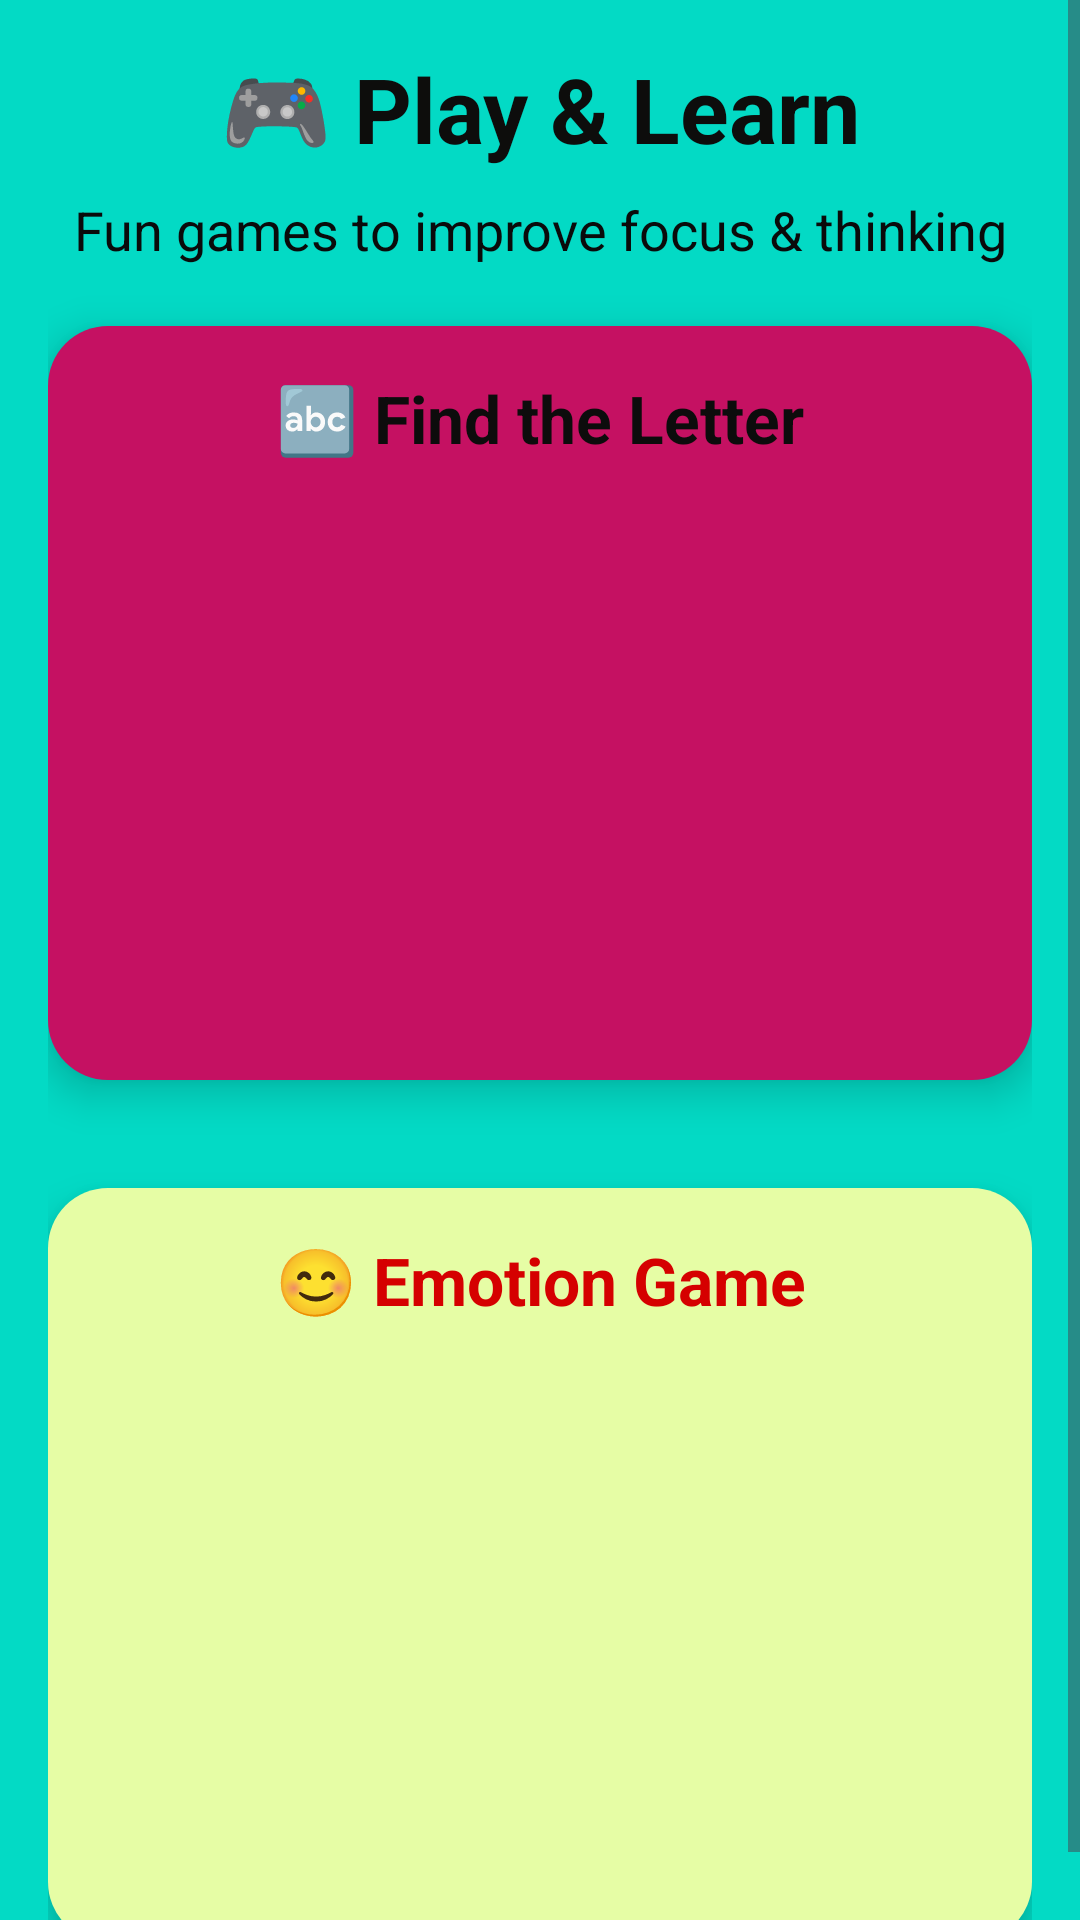

The Android layout XML behind this screen, and the referenced resources:
<!-- AndroidManifest.xml: application theme Theme.Eduability -->
<!-- res/layout/activity_play_learn.xml -->
<?xml version="1.0" encoding="utf-8"?>
<ScrollView xmlns:android="http://schemas.android.com/apk/res/android"
    xmlns:app="http://schemas.android.com/apk/res-auto"
    android:layout_width="match_parent"
    android:layout_height="match_parent"
    android:background="@color/teal_200"
    android:fillViewport="true">

    <LinearLayout
        android:layout_width="match_parent"
        android:layout_height="wrap_content"
        android:orientation="vertical"
        android:padding="16dp">

        
        <TextView
            android:layout_width="match_parent"
            android:layout_height="wrap_content"
            android:text="🎮 Play &amp; Learn"
            android:textSize="30sp"
            android:textStyle="bold"
            android:textColor="#0D0D0C"
            android:gravity="center"
            android:layout_marginBottom="8dp"/>

        <TextView
            android:layout_width="match_parent"
            android:layout_height="wrap_content"
            android:text="Fun games to improve focus &amp; thinking"
            android:textSize="18sp"
            android:textColor="#0A0B0B"
            android:gravity="center"
            android:layout_marginBottom="20dp"/>

        
        <LinearLayout
            android:id="@+id/cardFindLetter"
            android:layout_width="match_parent"
            android:layout_height="wrap_content"
            android:layout_marginBottom="36dp"
            android:background="@drawable/card_find_letter"
            android:elevation="8dp"
            android:orientation="vertical"
            android:padding="16dp">

            <TextView
                android:layout_width="match_parent"
                android:layout_height="wrap_content"
                android:text="🔤 Find the Letter"
                android:textColor="#0D0C0C"
                android:textSize="22sp"
                android:textStyle="bold"
                android:gravity="center"
                android:layout_marginBottom="10dp"/>

            <ImageView
                android:layout_width="match_parent"
                android:layout_height="180dp"
                android:scaleType="fitCenter"
                app:srcCompat="@drawable/emotion_bg" />

        </LinearLayout>

        
        <LinearLayout
            android:id="@+id/cardEmotion"
            android:layout_width="match_parent"
            android:layout_height="wrap_content"
            android:background="@drawable/card_emotion"
            android:elevation="8dp"
            android:orientation="vertical"
            android:padding="16dp">

            <TextView
                android:layout_width="match_parent"
                android:layout_height="wrap_content"
                android:text="😊 Emotion Game"
                android:textSize="22sp"
                android:textStyle="bold"
                android:textColor="#D50000"
                android:gravity="center"
                android:layout_marginBottom="10dp"/>

            <ImageView
                android:layout_width="match_parent"
                android:layout_height="180dp"
                android:scaleType="fitCenter"
                app:srcCompat="@drawable/emotion" />

        </LinearLayout>

    </LinearLayout>

</ScrollView>
<!-- resources referenced by this layout -->
<resources>
  <!-- drawable card_emotion (drawable) -->
  <shape xmlns:android="http://schemas.android.com/apk/res/android">
      <solid android:color="#E6FDA5"/>
      <corners android:radius="20dp"/>
  </shape>
  <!-- drawable card_find_letter (drawable) -->
  <shape xmlns:android="http://schemas.android.com/apk/res/android">
      <solid android:color="#C51162"/>
      <corners android:radius="20dp"/>
  </shape>
  <style name="Theme.Eduability" parent="Theme.Material3.DayNight.NoActionBar" />
  <!-- not gathered from this repository: default colours our renderer supplied (Android Studio template values) -->
  <color name="teal_200">#FF03DAC5</color>
</resources>
